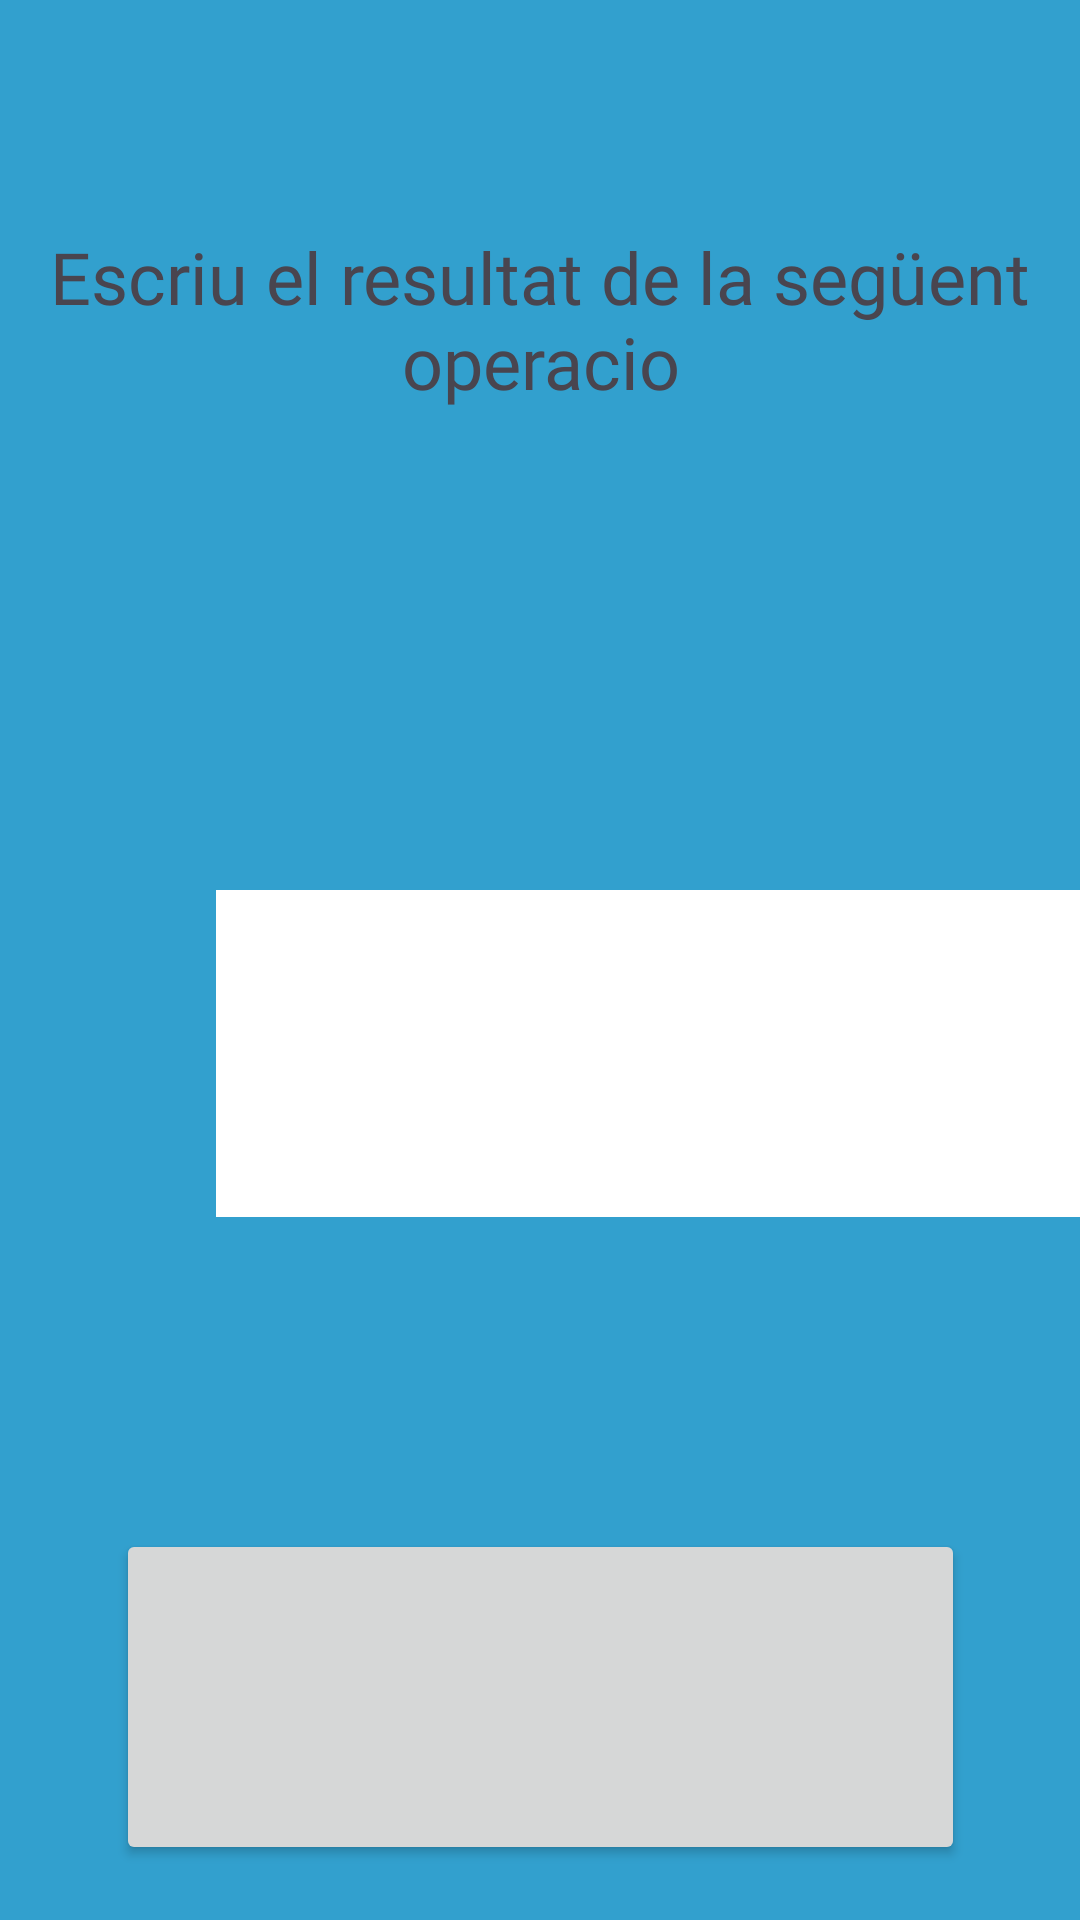

The Android layout XML behind this screen, and the referenced resources:
<!-- AndroidManifest.xml: application theme Theme.MathEasy -->
<!-- res/layout/activity_entrega_tasca.xml -->
<?xml version="1.0" encoding="utf-8"?>
<androidx.constraintlayout.widget.ConstraintLayout xmlns:android="http://schemas.android.com/apk/res/android"
    xmlns:app="http://schemas.android.com/apk/res-auto"
    xmlns:tools="http://schemas.android.com/tools"
    android:id="@+id/main"
    android:layout_width="match_parent"
    android:layout_height="match_parent"
    android:background="@color/fons"
    tools:context=".EntregaTasca">

    <androidx.constraintlayout.widget.ConstraintLayout
        android:id="@+id/Resultat"
        android:layout_width="match_parent"
        android:layout_height="match_parent"
        android:visibility="visible"
        app:layout_constraintBottom_toBottomOf="parent"
        app:layout_constraintEnd_toEndOf="parent"
        app:layout_constraintStart_toStartOf="parent"
        app:layout_constraintTop_toTopOf="parent">

        <TextView
            android:id="@+id/textView24"
            android:layout_width="wrap_content"
            android:layout_height="wrap_content"
            android:layout_marginTop="76dp"
            android:fontFamily="@font/poppins"
            android:text="Escriu el resultat de la següent operacio"
            android:textAlignment="center"
            android:textSize="24sp"
            app:layout_constraintEnd_toEndOf="parent"
            app:layout_constraintHorizontal_bias="0.0"
            app:layout_constraintStart_toStartOf="parent"
            app:layout_constraintTop_toTopOf="parent" />

        <TextView
            android:id="@+id/textView25"
            android:layout_width="200dp"
            android:layout_height="109dp"
            android:layout_marginStart="72dp"
            android:layout_marginTop="160dp"
            android:background="@color/white"
            android:fontFamily="@font/poppins"
            android:gravity="center"
            android:textAlignment="center"
            android:textSize="48sp"
            app:layout_constraintStart_toStartOf="parent"
            app:layout_constraintTop_toBottomOf="@+id/textView24" />

        <com.google.android.material.textfield.TextInputEditText
            android:id="@+id/textInputEditText7"
            style="@style/inputs"
            android:layout_width="88dp"
            android:layout_height="109dp"
            android:layout_marginTop="160dp"
            android:background="@color/white"
            android:gravity="center"
            android:textSize="48sp"
            app:layout_constraintStart_toEndOf="@+id/textView25"
            app:layout_constraintTop_toBottomOf="@+id/textView24" />

        <Button
            android:id="@+id/btnComprovar"
            style="@style/textButtonSegüent"
            android:layout_width="283dp"
            android:layout_height="112dp"
            android:layout_alignParentStart="true"
            android:layout_alignParentEnd="true"
            android:layout_marginTop="104dp"
            android:onClick="següentOperacio"
            app:layout_constraintEnd_toEndOf="parent"
            app:layout_constraintStart_toStartOf="parent"
            app:layout_constraintTop_toBottomOf="@+id/textInputEditText7" />

    </androidx.constraintlayout.widget.ConstraintLayout>

    <androidx.constraintlayout.widget.ConstraintLayout
        android:id="@+id/Resultados"
        style="@style/explication"
        android:layout_width="match_parent"
        android:layout_height="match_parent"
        android:visibility="gone"
        app:layout_constraintBottom_toBottomOf="parent"
        app:layout_constraintEnd_toEndOf="parent"
        app:layout_constraintHorizontal_bias="1.0"
        app:layout_constraintStart_toStartOf="parent"
        app:layout_constraintTop_toTopOf="parent"
        app:layout_constraintVertical_bias="0.0">

        <TextView
            android:id="@+id/textView10"
            style="@style/textView"
            android:layout_width="wrap_content"
            android:layout_height="wrap_content"
            android:layout_marginTop="32dp"
            android:text="Tasca finalitzada"
            app:layout_constraintEnd_toEndOf="parent"
            app:layout_constraintHorizontal_bias="0.498"
            app:layout_constraintStart_toStartOf="parent"
            app:layout_constraintTop_toBottomOf="@+id/imageView5" />

        <androidx.constraintlayout.widget.ConstraintLayout
            android:id="@+id/constraintLayout"
            android:layout_width="wrap_content"
            android:layout_height="wrap_content"
            android:layout_marginTop="16dp"
            android:gravity="center"
            android:orientation="horizontal"
            app:layout_constraintEnd_toEndOf="parent"
            app:layout_constraintStart_toStartOf="parent"
            app:layout_constraintTop_toBottomOf="@+id/textView10">

            <TextView
                android:id="@+id/textView11"
                style="@style/textView"
                android:layout_width="wrap_content"
                android:layout_height="wrap_content"
                android:layout_marginStart="10dp"
                android:text="Qualificacio:"
                app:layout_constraintStart_toStartOf="parent"
                app:layout_constraintTop_toTopOf="parent" />

            <TextView
                android:id="@+id/textView12"
                style="@style/textView"
                android:layout_width="wrap_content"
                android:layout_height="wrap_content"
                android:layout_marginStart="4dp"
                app:layout_constraintStart_toEndOf="@+id/textView11"
                app:layout_constraintTop_toTopOf="parent" />

        </androidx.constraintlayout.widget.ConstraintLayout>

        <ImageView
            android:id="@+id/imageView5"
            android:layout_width="242dp"
            android:layout_height="200dp"
            android:layout_marginTop="68dp"
            android:background="@color/white"
            android:scaleType="centerCrop"
            app:layout_constraintEnd_toEndOf="parent"
            app:layout_constraintHorizontal_bias="0.497"
            app:layout_constraintStart_toStartOf="parent"
            app:layout_constraintTop_toTopOf="parent"
            app:srcCompat="@drawable/_89_7" />

        <Button
            android:id="@+id/buttonCerrar"
            style="@style/textButtonTancar"
            android:layout_width="300dp"
            android:layout_height="143dp"
            android:layout_marginTop="56dp"
            android:onClick="close"
            app:layout_constraintEnd_toEndOf="parent"
            app:layout_constraintHorizontal_bias="0.495"
            app:layout_constraintStart_toStartOf="parent"
            app:layout_constraintTop_toBottomOf="@+id/constraintLayout" />

    </androidx.constraintlayout.widget.ConstraintLayout>

</androidx.constraintlayout.widget.ConstraintLayout>
<!-- resources referenced by this layout -->
<resources>
  <color name="fons">#32A0CE</color>
  <color name="white">#FFFFFFFF</color>
  <!-- drawable _89_7: png bitmap (drawable, 62573 bytes) -->
  <style name="explication">
          <item name="android:background">@color/fons</item>
      </style>
  <style name="textButtonTancar">
          <item name="android:backgroundTint">@color/white</item>
          <item name="android:textColor">@color/black</item>
          <item name="android:fontFamily">@font/poppins</item>
          <item name="android:textStyle">bold</item>
          <item name="android:text">@string/tancaButtonText</item>
      </style>
  <style name="textView">
          <item name="android:fontFamily">@font/poppins</item>
          <item name="android:textSize">30dp</item>
          <item name="android:textStyle">bold</item>
          <item name="android:textAlignment">center</item>
          <item name="android:textColor">@color/black</item>
      </style>
  <style name="Theme.MathEasy" parent="Base.Theme.MathEasy">
          <item name="android:windowFullscreen">true</item>
          <item name="android:windowTranslucentStatus">true</item>
          <item name="android:windowTranslucentNavigation">true</item>
          <item name="android:fitsSystemWindows">false</item>
      </style>
  <color name="black">#FF000000</color>
  <string name="tancaButtonText">Tancar</string>
  <style name="Base.Theme.MathEasy" parent="Theme.Material3.DayNight.NoActionBar">
          
          
      </style>
</resources>
